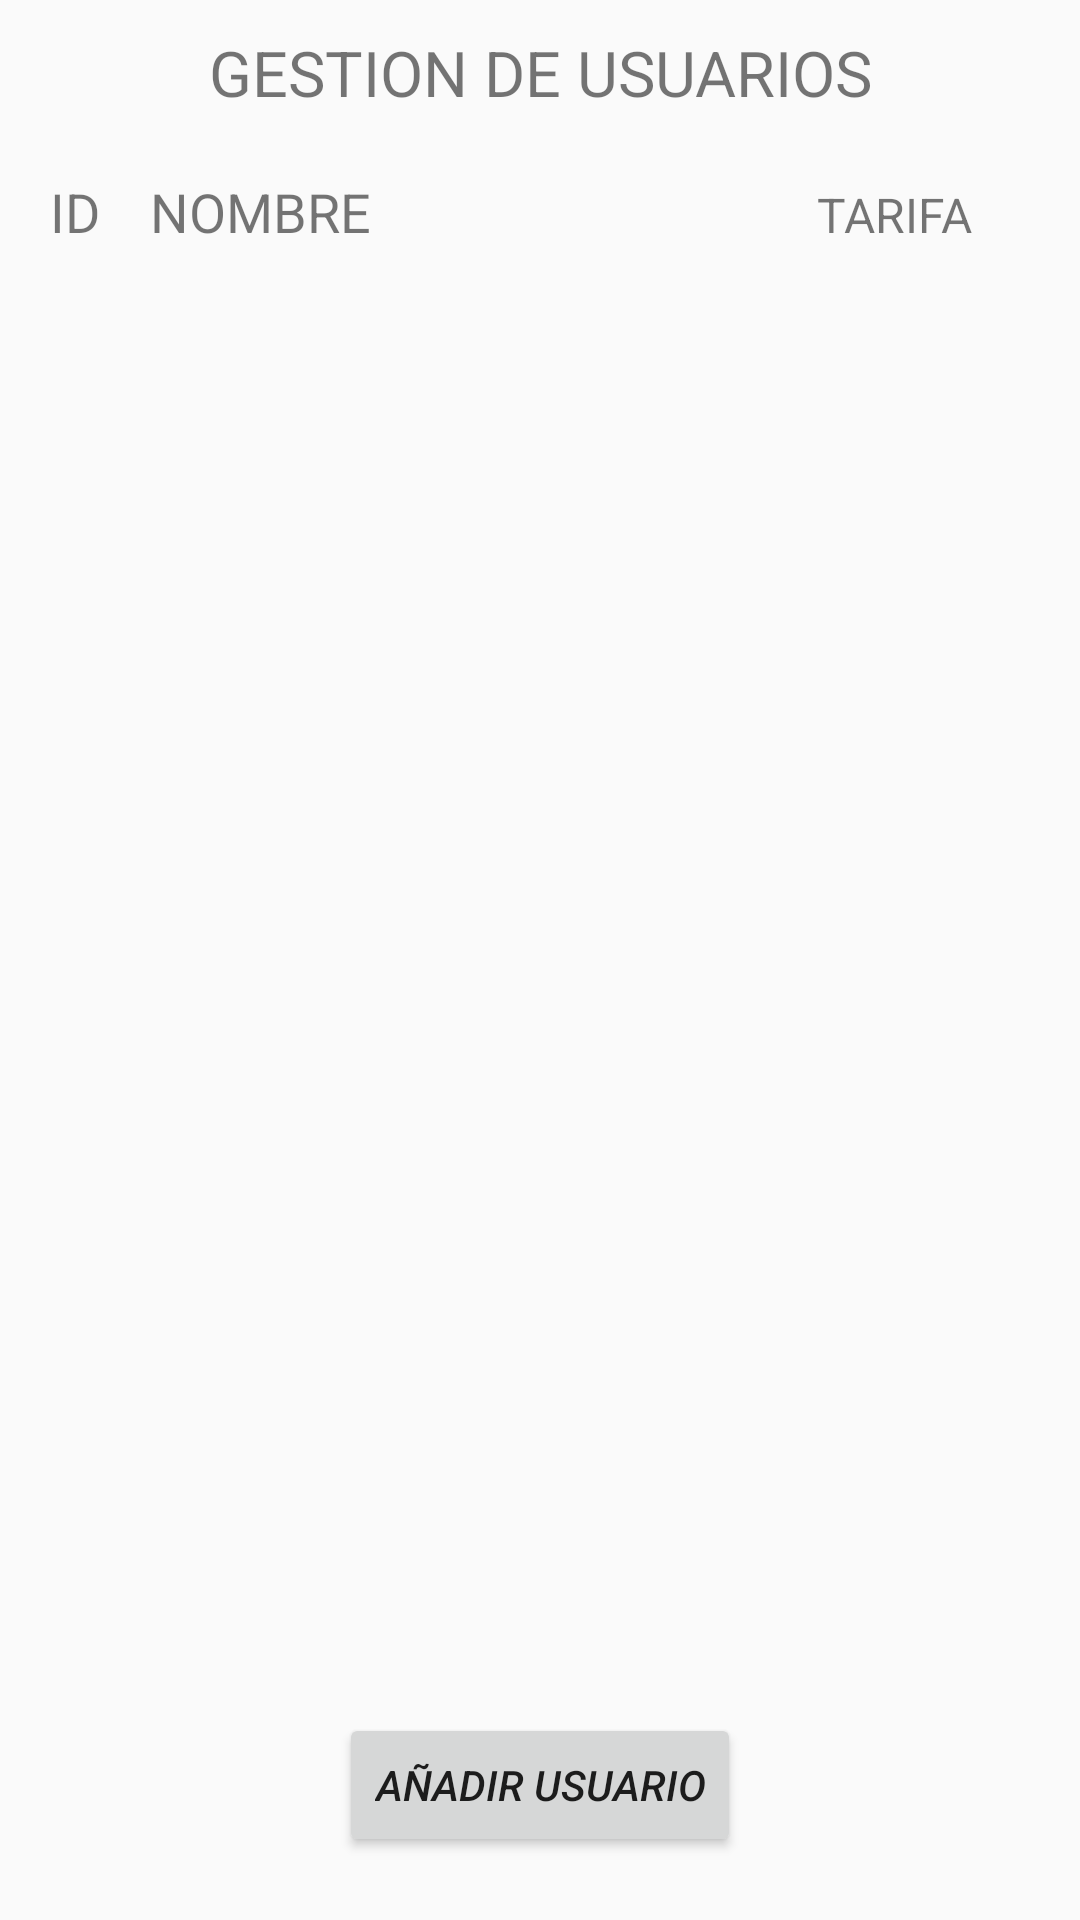

This screen was rendered from an Android layout file. Write that file and the resources it references.
<!-- AndroidManifest.xml: application theme AppTheme -->
<!-- res/layout/fragment_gestion_usuarios.xml -->
<?xml version="1.0" encoding="utf-8"?>
<FrameLayout xmlns:android="http://schemas.android.com/apk/res/android"
    xmlns:tools="http://schemas.android.com/tools"
    android:layout_width="match_parent"
    android:layout_height="match_parent"
    tools:context=".Fragments.GestionUsuarios">

    
    <RelativeLayout
        android:orientation="vertical"
        android:layout_width="match_parent"
        android:layout_height="match_parent">
        <TextView
            android:id="@+id/cabecera_gestopm"
            android:layout_marginTop="10dp"
            android:layout_marginBottom="20dp"
            android:textSize="21sp"
            android:gravity="center"
            android:text="GESTION DE USUARIOS"
            android:layout_width="match_parent"
            android:layout_height="wrap_content"/>
        <androidx.appcompat.widget.LinearLayoutCompat
            android:id="@+id/datos_cabecera"
            android:layout_below="@id/cabecera_gestopm"
            android:layout_marginBottom="10dp"
            android:orientation="horizontal"
            android:layout_width="match_parent"
            android:layout_height="wrap_content">
            <TextView
                android:textSize="18sp"
                android:text="ID"
                android:textAlignment="center"
                android:layout_width="50dp"
                android:layout_height="wrap_content"/>
            <TextView
                android:textSize="18sp"
                android:text="NOMBRE"
                android:layout_weight="1.5"
                android:layout_width="0dp"
                android:layout_height="wrap_content"/>

            <TextView
                android:layout_weight="1"
                android:layout_width="0dp"
                android:layout_height="wrap_content"
                android:text="TARIFA"
                android:textAlignment="center"
                android:textSize="16sp" />
        </androidx.appcompat.widget.LinearLayoutCompat>
        <androidx.recyclerview.widget.RecyclerView
            android:layout_below="@id/datos_cabecera"
            android:id="@+id/recyclerUser"
            android:layout_width="match_parent"
            android:layout_height="wrap_content"/>

        <Button
            android:id="@+id/btnAddUser"
            android:layout_width="wrap_content"
            android:layout_height="wrap_content"
            android:layout_alignParentBottom="true"
            android:layout_centerHorizontal="true"
            android:layout_marginBottom="21dp"
            android:text="Añadir Usuario"
            android:textStyle="italic" />
    </RelativeLayout>

</FrameLayout>
<!-- resources referenced by this layout -->
<resources>
  <style name="AppTheme" parent="Theme.AppCompat.DayNight.NoActionBar">
          
          <item name="colorPrimary">@color/colorPrimary</item>
          <item name="colorPrimaryDark">@color/colorPrimaryDark</item>
          <item name="colorAccent">@color/colorAccent</item>
      </style>
  <color name="colorPrimary">#051C9B</color>
  <color name="colorPrimaryDark">#04105A</color>
  <color name="colorAccent">#D81B60</color>
</resources>
